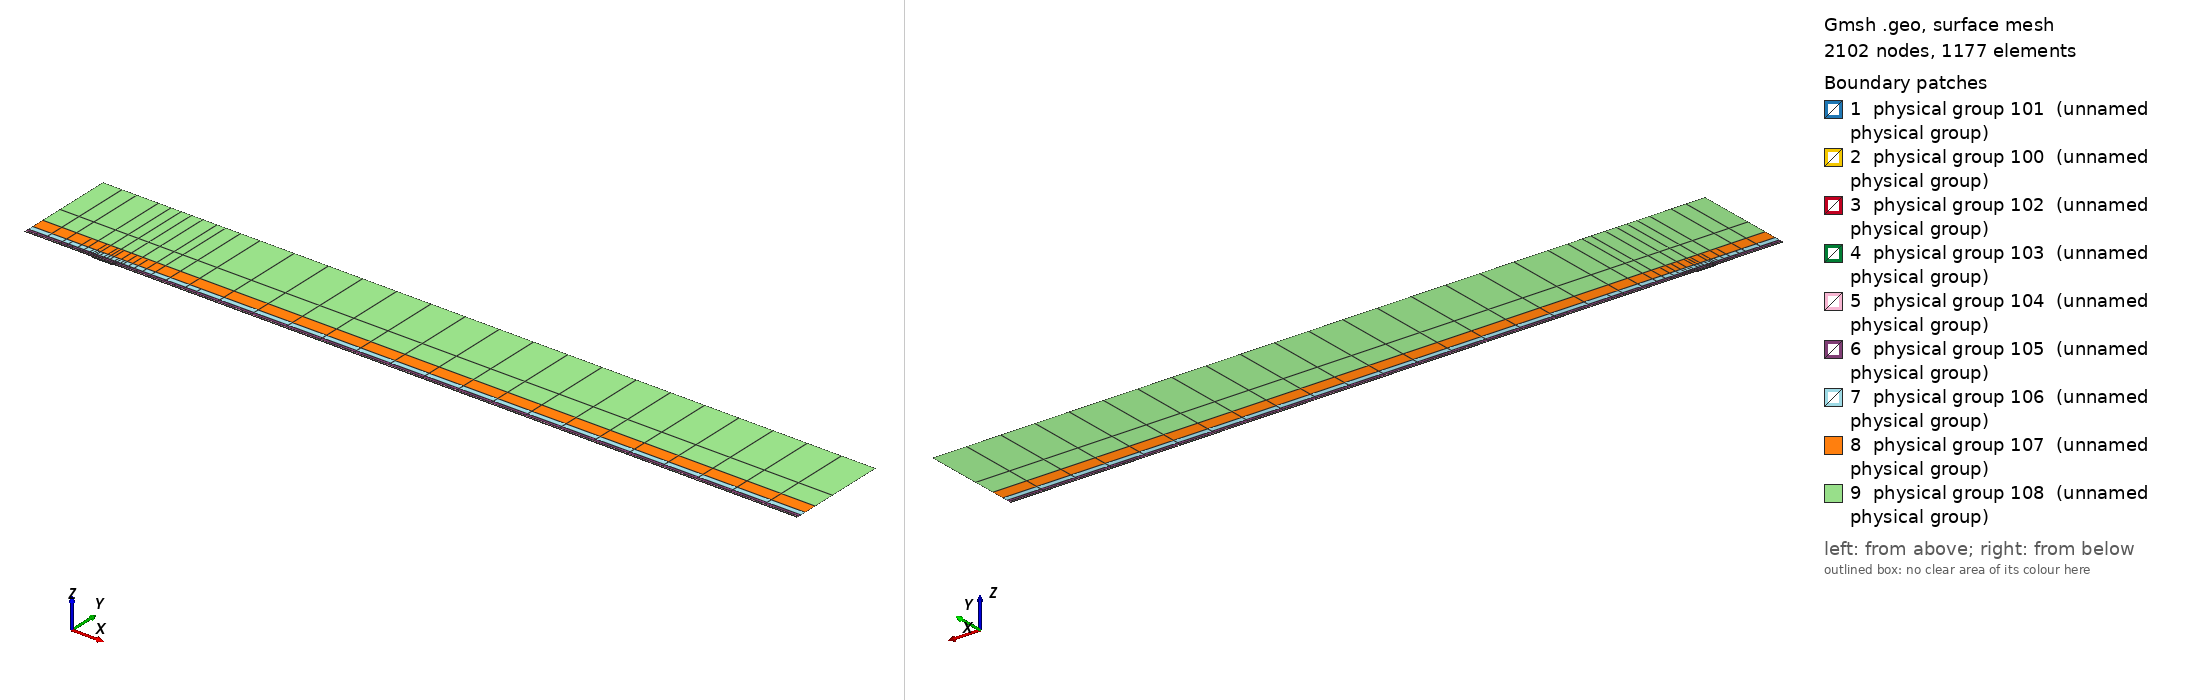

Gmsh geometry script, surface-meshed: 2102 nodes, 1177 surface elements. Boundary patches (legend numbers): 1 physical group 101 (unnamed physical group), 2 physical group 100 (unnamed physical group), 3 physical group 102 (unnamed physical group), 4 physical group 103 (unnamed physical group), 5 physical group 104 (unnamed physical group), 6 physical group 105 (unnamed physical group), 7 physical group 106 (unnamed physical group), 8 physical group 107 (unnamed physical group), 9 physical group 108 (unnamed physical group). Left view from above one corner, right view from below the opposite corner. Legend entries are the model's physical surfaces. The drawing asked Gmsh for element sizes between 1% and 20% of the model's largest extent; the script's own settings can give other sizes.

=== mesh.geo (drawn) ===
// Keep coincident points/curves of the non-conforming interfaces as distinct entities
Geometry.AutoCoherence = 0;

// Macro parameters
deltaStar = 1;
D = 1.75 * deltaStar; // depth of the gap
W = 30 * deltaStar; // width of the gap
BL = 0.25 * deltaStar; // height of the first layer of quad elements (conforming with the gap)
x0 = 100 * deltaStar; // x distance from inflow to gap
lengthOutflow = 1000 * deltaStar; // length after the gap
x3 = W + lengthOutflow; // last point of the domain
height = 150 * deltaStar; // height of the domain

// Micro parameters
dx = 0.15; // horizontal size of the elements at the leading edge of the gap (x = 0)
dx_te = dx; // horizontal size of the elements at the trailing edge of the gap (x = W, most resolution-demanding point in the domain)
dy = 1.25 * dx;

// Horizontal sizes. The first layer of quads (layer L = 0) has size dx (dx_te) at the leading (trailing) edge of the gap, growing with
// ratio q_h[0] away from them up to h_max[0]. Layer L and L + 1 (L = k + 1 is the strip k) are separated by a non-conforming interface
// (except inside the gap, where the first layer is conforming with it).
// NESTED interfaces: the nodes of strip k are a subset of the nodes of the layer below. Two neighbouring faces of the layer below are
// merged into one face (2:1) only if the merged face is not larger than the target size of strip k,
// h_target_k = Min(dx * coarsen_h^(k + 1) + (q_h[k + 1] - 1) * d, h_max[k + 1]) (d = distance to the closest edge of the gap);
// otherwise the face is kept (1:1). Hence every vertex of the upper side of an interface is also a vertex of the lower side, and no
// face of the lower side straddles a vertex of the upper side (a staggered, non-nested interface makes P4 unstable).
y_if[] = {BL, 0.75 * deltaStar, 1.75 * deltaStar, 3.75 * deltaStar, 8 * deltaStar, 16 * deltaStar, 35 * deltaStar}; // heights of the non-conforming interfaces (first one must be BL)
coarsen_h = 2; // horizontal coarsening factor of h_min across each interface
q_h[] = {1.1, 1.15, 1.15, 1.2, 1.25, 1.3, 1.35, 1.4}; // horizontal growth ratio away from the edges of the gap, for each layer
h_max[] = {8, 10, 20, 50, 100, 200, 300, 500}; // maximum horizontal size, for each layer
q_v[] = {1.3, 1.3, 1.3, 1.4, 1.6, 2.0, 2.5}; // vertical growth ratio of the elements in each strip
n_v_min[] = {1, 1, 1, 1, 1, 1, 1, 1};
k_fine_end = 4; // from strip k_fine_end on, the 2:1 merging in each interval starts at the end closest to the gap (otherwise the last
                // face before the leading edge is never merged and becomes a spike of very large aspect ratio in the upper strips)

// Every interface is split in x into segments of length ~seg_len (plus the breakpoints 0, W/2, W). Each segment is a separate
// Nektar++ interface: Nektar++ pairs every rank holding one side of an interface with every rank holding the other side,
// so short segments keep the interface communication local.
seg_len = 50;

// fit (check the file scripts/fit_gmsh.py for more details)
p_in_v_left = 1.0335663036230878 - 1.0234149444433507/(W - 0.8098798097181781)^0.5991729377115732; // densitiy concentration of elements inside the gap, vertically, near the left wall.
p_in_v_right = 1.008073572191136 - 1.1471875292840257/(W - 1.2941255994826328)^0.7890392764815325; // densitiy concentration of elements inside the gap, vertically, near the right wall.
p_in_h_bottom = 0.8; // densitiy concentration of elements inside the gap, horizontally.
p_in_h_top = 0.8; // densitiy concentration of elements inside the gap, horizontally.
p_out_h = 0.5; // densitiy concentration of elements of the first layer, vertically (towards the wall).

// Automated parameters
a_in_v_right = dx_te / (W / 2);
a_in_v_left = dx / (W / 2);
a_in_h_bottom = dy / (D / 2);
a_in_h_top = dx / (D / 2);
a_out_h = dx / BL;

// for the derivation of the formula, see file 20250123_gmshFormula.md in the docs folder
N_in_v_right = Ceil( Log (a_in_v_right / (1 - p_in_v_right + a_in_v_right * p_in_v_right)) / Log(p_in_v_right) );
N_in_v_left = Ceil( Log (a_in_v_left / (1 - p_in_v_left + a_in_v_left * p_in_v_left)) / Log(p_in_v_left) );
N_in_h_bottom = Ceil( Log (a_in_h_bottom / (1 - p_in_h_bottom + a_in_h_bottom * p_in_h_bottom)) / Log(p_in_h_bottom) );
N_in_h_top = Ceil( Log (a_in_h_top / (1 - p_in_h_top + a_in_h_top * p_in_h_top)) / Log(p_in_h_top) );
N_out_h = Ceil( Log (a_out_h / (1 - p_out_h + a_out_h * p_out_h)) / Log(p_out_h) ) + 1; // + 1 is to correct the fact that the distance is too small to properly approximate the dx length
N_out_h = Max(N_out_h, n_v_min[0] + 1);

// ---------------------------
// gap
// ---------------------------
Point(2) = {0,0,0};
Point(3) = {0,-D,0};
Point(4) = {W,-D,0};
Point(5) = {W,0,0};
Point(13) = {W/2,0,0};
Point(15) = {0,-D/2,0};
Point(16) = {W/2,-D,0};
Point(17) = {W,-D/2,0};
Line(2) = {2,15};
Line(3) = {3,16};
Line(4) = {4,17};
Line(14) = {2,13};
Line(15) = {15,3};
Line(16) = {16,4};
Line(17) = {17,5};
Line(18) = {13,5};
Curve Loop(2) = {2, 15, 3, 16, 4, 17, -18, -14};
Plane Surface(2) = {2};
Transfinite Surface {2} = {3, 4, 5, 2};
Transfinite Curve {18, 16} = N_in_v_right Using Progression p_in_v_right;
Transfinite Curve {-14, -3} = N_in_v_left Using Progression p_in_v_left;
Transfinite Curve {15, -4} = N_in_h_bottom Using Progression p_in_h_bottom;
Transfinite Curve {-2, 17} = N_in_h_top Using Progression p_in_h_top;
Recombine Surface {2};

// ---------------------------
// breakpoints of the segments of the interfaces (common to all the horizontal lines)
// ---------------------------
x_int[] = {-x0};
n_seg = Max(Round((x0) / seg_len), 1);
For m In {1:n_seg-1}
  x_int[] += {-x0 + m * x0 / n_seg};
EndFor
x_int[] += {0, W/2, W};
n_seg = Max(Round((x3 - W) / seg_len), 1);
For m In {1:n_seg-1}
  x_int[] += {W + m * (x3 - W) / n_seg};
EndFor
x_int[] += {x3};
nInt = #x_int[] - 1;

// Macro creating a horizontal chain of lines at height y_chain, from -x0 to x3, with points at all the breakpoints x_int[]
// and size h_min_k at the edges of the gap, growing with ratio q_k up to h_max_k.
// If gap_lines == 1, the intervals [0, W/2] and [W/2, W] use the lines gap_l and gap_r instead (conforming with the gap).
// Output: chain[] (lines), chain_cnt[] (number of lines in each interval), p_first, p_last (end points)
// Macro appending to Xc[] the n_ nodes (excluding the first one) of a transfinite line [xa_, xa_ + L_] with n_ elements and progression r_
Macro AddNodes
  For j In {1:n_}
    If (Fabs(r_ - 1) < 1e-12)
      Xc[] += {xa_ + L_ * j / n_};
    Else
      Xc[] += {xa_ + L_ * (r_^j - 1) / (r_^n_ - 1)};
    EndIf
  EndFor
Return

// Macro setting isb_ = 1 if xq_ is one of the breakpoints x_int[]
Macro IsBreakpoint
  isb_ = 0;
  For ib_ In {0:#x_int[]-1}
    If (Fabs(xq_ - x_int[ib_]) < 1e-9)
      isb_ = 1;
    EndIf
  EndFor
Return

// Macro creating the nested chain of strip k from the nodes X_lo[] of the layer below, interval by interval (between breakpoints):
// two neighbouring faces are merged (2:1) if the merged face is not larger than the target size of the strip; otherwise the face
// is kept (1:1). The faces are paired from the left end of each interval, except from strip k_fine_end on in the intervals whose
// fine end (closest edge of the gap) is on the right (x < 0 and W/2 < x < W), which are paired from the right. Output: X_up[]
Macro NestedNodes
  X_up[] = {X_lo[0]};
  j0_ = 0;
  For ii_ In {0:nInt-1}
    // nodes j0_..j1_ of X_lo[] in the interval [x_int[ii_], x_int[ii_ + 1]]
    found_ = 0;
    For jj_ In {j0_ + 1:#X_lo[]-1}
      If (found_ == 0 && Fabs(X_lo[jj_] - x_int[ii_ + 1]) < 1e-9)
        j1_ = jj_; found_ = 1;
      EndIf
    EndFor
    xmi_ = (x_int[ii_] + x_int[ii_ + 1]) / 2;
    rev_ = (k >= k_fine_end && (xmi_ < 0 || (xmi_ > W/2 && xmi_ < W)));
    seg_[] = {};
    If (rev_)
      For jj_ In {j1_:j0_:-1}
        seg_[] += {X_lo[jj_]};
      EndFor
    Else
      For jj_ In {j0_:j1_}
        seg_[] += {X_lo[jj_]};
      EndFor
    EndIf
    // greedy pairing along seg_[] (no breakpoint inside it)
    out_[] = {seg_[0]};
    skip = 0;
    For j In {0:#seg_[]-2}
      If (skip)
        skip = 0;
      Else
        merge = 0;
        If (j + 2 <= #seg_[] - 1)
          xm_ = (seg_[j] + seg_[j + 2]) / 2;
          d_ = (xm_ < W/2 ? Fabs(xm_) : Fabs(xm_ - W));
          hm_ = (xm_ > W/2 ? dx_te : dx) * coarsen_h^(k + 1);
          ht_ = Min(hm_ + (q_h[k + 1] - 1) * d_, h_max[k + 1]);
          If (Fabs(seg_[j + 2] - seg_[j]) <= ht_)
            merge = 1;
          EndIf
        EndIf
        If (merge)
          out_[] += {seg_[j + 2]}; skip = 1;
        Else
          out_[] += {seg_[j + 1]};
        EndIf
      EndIf
    EndFor
    // append the new nodes of the interval (without its first node, already in X_up[]) in increasing x
    If (rev_)
      For jj_ In {#out_[]-2:0:-1}
        X_up[] += {out_[jj_]};
      EndFor
    Else
      For jj_ In {1:#out_[]-1}
        X_up[] += {out_[jj_]};
      EndFor
    EndIf
    j0_ = j1_;
  EndFor
Return

// Macro creating a chain of straight lines (one element each) through the nodes X_up[] at height y_chain.
// Output: chain[] (lines), chain_cnt[] (number of lines in each interval between breakpoints), p_first, p_last
Macro ExplicitChain
  chain[] = {}; chain_cnt[] = {};
  pa = newp; Point(pa) = {X_up[0], y_chain, 0}; p_first = pa;
  cnt = 0;
  For j In {1:#X_up[]-1}
    pb = newp; Point(pb) = {X_up[j], y_chain, 0};
    l = newl; Line(l) = {pa, pb};
    Transfinite Curve {l} = 2;
    chain[] += {l}; cnt += 1;
    xq_ = X_up[j]; Call IsBreakpoint;
    If (isb_)
      chain_cnt[] += {cnt}; cnt = 0;
    EndIf
    pa = pb;
  EndFor
  p_last = pa;
Return

Macro HorizontalChain
  chain[] = {};
  chain_cnt[] = {};
  Xc[] = {x_int[0]}; // x of the nodes of the chain
  pa = newp; Point(pa) = {x_int[0], y_chain, 0};
  p_first = pa;
  For i In {0:nInt-1}
    xm = (x_int[i] + x_int[i + 1]) / 2;
    h_min_i = (xm > W/2 ? Min(h_min_k * dx_te / dx, h_max_k) : h_min_k); // size at the closest edge of the gap
    d_c = (h_max_k - h_min_i) / (q_k - 1); // distance to the gap edge where the size reaches h_max_k
    If (gap_lines && xm > 0 && xm < W)
      If (xm < W/2)
        chain[] += {gap_l}; pb = gap_pm;
        For j In {1:N_in_v_left-1}
          m = N_in_v_left - 1 - j;
          Xc[] += {W/2 - W/2 * (p_in_v_left^m - 1) / (p_in_v_left^(N_in_v_left - 1) - 1)};
        EndFor
      Else
        chain[] += {gap_r}; pb = gap_pr;
        For j In {1:N_in_v_right-1}
          Xc[] += {W/2 + W/2 * (p_in_v_right^j - 1) / (p_in_v_right^(N_in_v_right - 1) - 1)};
        EndFor
      EndIf
      chain_cnt[] += {1};
    Else
      If (gap_lines && x_int[i + 1] == 0)
        pb = gap_pl;
      Else
        pb = newp; Point(pb) = {x_int[i + 1], y_chain, 0};
      EndIf
      // distance of both ends to the closest edge of the gap (the breakpoints include 0, W/2 and W)
      If (xm < 0)
        da = -x_int[i]; db = -x_int[i + 1];
      ElseIf (xm < W/2)
        da = x_int[i]; db = x_int[i + 1];
      ElseIf (xm < W)
        da = W - x_int[i]; db = W - x_int[i + 1];
      Else
        da = x_int[i] - W; db = x_int[i + 1] - W;
      EndIf
      d1 = Min(da, db); d2 = Max(da, db);
      h1 = Min(h_min_i + (q_k - 1) * d1, h_max_k);
      If (d2 <= d_c + 0.5 * h_max_k || d1 >= d_c - 0.5 * h1)
        // a single line: geometric (fine end at the gap side) or uniform
        If (d1 >= d_c - 0.5 * h1)
          n = Max( Round((d2 - d1) / h_max_k), 1 ); prog = 1;
        Else
          h2 = Min(h_min_i + (q_k - 1) * d2, h_max_k);
          n = Max( Round(Log(h2 / h1) / Log(q_k) + (d2 - Min(d2, d_c)) / h_max_k), 1 ); prog = q_k;
        EndIf
        l = newl; Line(l) = {pa, pb};
        Transfinite Curve {l} = n + 1 Using Progression (da < db ? prog : 1/prog);
        xa_ = x_int[i]; L_ = x_int[i + 1] - x_int[i]; n_ = n; r_ = (da < db ? prog : 1/prog); Call AddNodes;
        chain[] += {l};
        chain_cnt[] += {1};
      Else
        // geometric part next to the gap side, uniform part away from it
        n_g = Max( Round(Log(h_max_k / h1) / Log(q_k)), 1 );
        n_u = Max( Round((d2 - d_c) / h_max_k), 1 );
        pm = newp;
        If (da < db)
          Point(pm) = {x_int[i] + (d_c - d1), y_chain, 0};
          lg = newl; Line(lg) = {pa, pm};
          lu = newl; Line(lu) = {pm, pb};
          Transfinite Curve {lg} = n_g + 1 Using Progression q_k;
          Transfinite Curve {lu} = n_u + 1 Using Progression 1;
          chain[] += {lg, lu};
          xa_ = x_int[i]; L_ = d_c - d1; n_ = n_g; r_ = q_k; Call AddNodes;
          xa_ = x_int[i] + (d_c - d1); L_ = x_int[i + 1] - xa_; n_ = n_u; r_ = 1; Call AddNodes;
        Else
          Point(pm) = {x_int[i + 1] - (d_c - d1), y_chain, 0};
          lu = newl; Line(lu) = {pa, pm};
          lg = newl; Line(lg) = {pm, pb};
          Transfinite Curve {lu} = n_u + 1 Using Progression 1;
          Transfinite Curve {lg} = n_g + 1 Using Progression 1/q_k;
          chain[] += {lu, lg};
          xa_ = x_int[i]; L_ = x_int[i + 1] - (d_c - d1) - xa_; n_ = n_u; r_ = 1; Call AddNodes;
          xa_ = x_int[i + 1] - (d_c - d1); L_ = d_c - d1; n_ = n_g; r_ = 1/q_k; Call AddNodes;
        EndIf
        chain_cnt[] += {2};
      EndIf
    EndIf
    pa = pb;
  EndFor
  p_last = pa;
Return

// ---------------------------
// first layer of quads (y in [0, BL]), conforming with the gap
// ---------------------------
Point(11) = {0,BL,0};
Point(14) = {W/2,BL,0};
Point(12) = {W,BL,0};
Line(12) = {11,14};
Line(19) = {14,12};
Transfinite Curve {19} = N_in_v_right Using Progression p_in_v_right;
Transfinite Curve {-12} = N_in_v_left Using Progression p_in_v_left;

h_min_k = dx; h_max_k = h_max[0]; q_k = q_h[0];
gap_lines = 1;
y_chain = 0; gap_l = 14; gap_r = 18; gap_pl = 2; gap_pm = 13; gap_pr = 5;
Call HorizontalChain;
wall0[] = {chain[]}; pw0 = p_first; pw1 = p_last;
y_chain = BL; gap_l = 12; gap_r = 19; gap_pl = 11; gap_pm = 14; gap_pr = 12;
Call HorizontalChain;
top0[] = {chain[]}; top0_cnt[] = {chain_cnt[]}; pt0 = p_first; pt1 = p_last;
X_lo[] = {Xc[]};
gap_lines = 0;

l_in0 = newl; Line(l_in0) = {pt0, pw0};
l_out0 = newl; Line(l_out0) = {pw1, pt1};
Transfinite Curve {l_in0} = N_out_h Using Progression p_out_h;
Transfinite Curve {-l_out0} = N_out_h Using Progression p_out_h;
cl = newcl; Curve Loop(cl) = {wall0[], l_out0, -top0[{#top0[]-1:0:-1}], l_in0};
s0 = news; Plane Surface(s0) = {cl};
Transfinite Surface {s0} = {pw0, pw1, pt1, pt0};
Recombine Surface {s0};
wall[] = {};
For i In {0:#wall0[]-1}
  If (wall0[i] != 14 && wall0[i] != 18)
    wall[] += {wall0[i]};
  EndIf
EndFor

// ---------------------------
// non-conforming quad strips
// ---------------------------
nStrips = #y_if[];
y_if[] += {height};
h_v = BL * (1 - p_out_h) / (1 - p_out_h^(N_out_h - 1)) * p_out_h^0; // largest element of the first layer (top)
inlet_strips[] = {};
outlet_strips[] = {};
lower_if[] = {top0[]};
lower_cnt[] = {top0_cnt[]};
For k In {0:nStrips-1}
  // nodes of the strip: nested in the nodes of the layer below (1:1 or 2:1)
  Call NestedNodes;
  // horizontal lines (new points also at the bottom, so that the interface is non-conforming, but nested)
  y_chain = y_if[k];
  Call ExplicitChain;
  bottom[] = {chain[]}; bottom_cnt[] = {chain_cnt[]}; pb0 = p_first; pb1 = p_last;
  y_chain = y_if[k + 1];
  Call ExplicitChain;
  top[] = {chain[]}; top_cnt[] = {chain_cnt[]}; pt0 = p_first; pt1 = p_last;
  X_lo[] = {X_up[]};

  // vertical lines, geometric growth q_v starting from the size of the last element below
  H = y_if[k + 1] - y_if[k];
  E_v = Max( Round( Log(1 + H * (q_v[k] - 1) / (q_v[k] * h_v)) / Log(q_v[k]) ), n_v_min[k + 1] );
  h_v = H * (q_v[k] - 1) / (q_v[k]^E_v - 1) * q_v[k]^(E_v - 1); // actual size of the last element of the strip
  ll = newl; Line(ll) = {pb0, pt0};
  lr = newl; Line(lr) = {pb1, pt1};
  Transfinite Curve {ll, lr} = E_v + 1 Using Progression q_v[k];
  inlet_strips[] += {ll};
  outlet_strips[] += {lr};

  // surface
  cl = newcl; Curve Loop(cl) = {bottom[], lr, -top[{#top[]-1:0:-1}], -ll};
  s = news; Plane Surface(s) = {cl};
  Transfinite Surface {s} = {pb0, pb1, pt1, pt0};
  Recombine Surface {s};
  Physical Surface(102 + k) = {s};

  // interface k, segment i: lower side 200 + 2*(k*nInt + i), upper side 201 + 2*(k*nInt + i)
  cl_lo = 0; cl_up = 0;
  For i In {0:nInt-1}
    Physical Curve(200 + 2*(k*nInt + i)) = {lower_if[{cl_lo:cl_lo + lower_cnt[i] - 1}]};
    Physical Curve(201 + 2*(k*nInt + i)) = {bottom[{cl_up:cl_up + bottom_cnt[i] - 1}]};
    cl_lo += lower_cnt[i];
    cl_up += bottom_cnt[i];
  EndFor
  lower_if[] = {top[]};
  lower_cnt[] = {top_cnt[]};
EndFor
top_strips[] = {lower_if[]};

Printf("nStrips = %g, nSegments = %g, nInterfaces = %g (nested)", nStrips, nInt, nStrips * nInt);


// defining boundary
Physical Curve(1) = {l_in0, inlet_strips[]}; // inlet
Physical Curve(2) = {l_out0, outlet_strips[]}; // outlet
Physical Curve(3) = {top_strips[]}; // top
Physical Curve(4) = {wall[], 2, 15, 3, 16, 4, 17}; // wall


Physical Surface(100) = {s0};
Physical Surface(101) = {2};
// Physical Surface(102), (103), ... are the non-conforming strips (defined in the loop above)
// Physical Curve(200), (201), ... are the two sides of the segments of the non-conforming interfaces (defined in the loop above)
